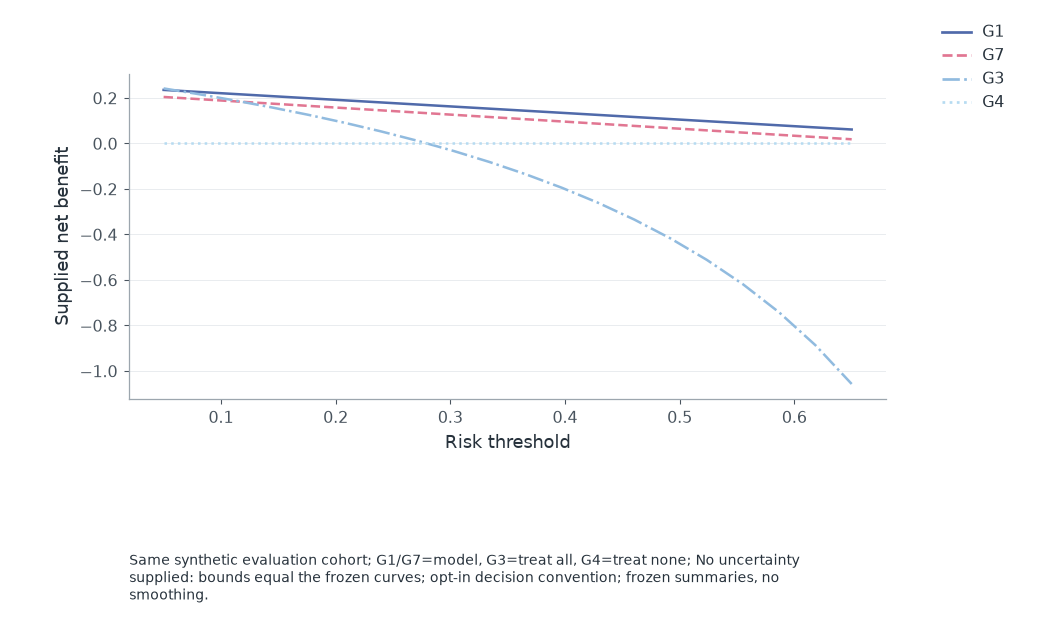

The file beside this chart, header and first rows:
series	time	estimate	lower	upper
G1	0.05	0.2355	0.2355	0.2355
G1	0.08158	0.2263	0.2263	0.2263
G1	0.1132	0.2172	0.2172	0.2172
G1	0.1447	0.208	0.208	0.208
G1	0.1763	0.1989	0.1989	0.1989
G1	0.2079	0.1897	0.1897	0.1897
G1	0.2395	0.1806	0.1806	0.1806
G1	0.2711	0.1714	0.1714	0.1714
G1	0.3026	0.1622	0.1622	0.1622
G1	0.3342	0.1531	0.1531	0.1531
G1	0.3658	0.1439	0.1439	0.1439
G1	0.3974	0.1348	0.1348	0.1348
G1	0.4289	0.1256	0.1256	0.1256
G1	0.4605	0.1164	0.1164	0.1164
G1	0.4921	0.1073	0.1073	0.1073
G1	0.5237	0.09813	0.09813	0.09813
G1	0.5553	0.08897	0.08897	0.08897
G1	0.5868	0.07982	0.07982	0.07982
G1	0.6184	0.07066	0.07066	0.07066
G1	0.65	0.0615	0.0615	0.0615
G7	0.05	0.2045	0.2045	0.2045
G7	0.08158	0.1947	0.1947	0.1947
G7	0.1132	0.1849	0.1849	0.1849
G7	0.1447	0.1751	0.1751	0.1751
G7	0.1763	0.1653	0.1653	0.1653
G7	0.2079	0.1556	0.1556	0.1556
G7	0.2395	0.1458	0.1458	0.1458
G7	0.2711	0.136	0.136	0.136
G7	0.3026	0.1262	0.1262	0.1262
G7	0.3342	0.1164	0.1164	0.1164
G7	0.3658	0.1066	0.1066	0.1066
G7	0.3974	0.09682	0.09682	0.09682
G7	0.4289	0.08703	0.08703	0.08703
G7	0.4605	0.07724	0.07724	0.07724
G7	0.4921	0.06745	0.06745	0.06745
G7	0.5237	0.05766	0.05766	0.05766
G7	0.5553	0.04787	0.04787	0.04787
G7	0.5868	0.03808	0.03808	0.03808
G7	0.6184	0.02829	0.02829	0.02829
G7	0.65	0.0185	0.0185	0.0185
G3	0.05	0.2421	0.2421	0.2421
G3	0.08158	0.216	0.216	0.216
G3	0.1132	0.1881	0.1881	0.1881
G3	0.1447	0.1582	0.1582	0.1582
G3	0.1763	0.1259	0.1259	0.1259
G3	0.2079	0.09103	0.09103	0.09103
G3	0.2395	0.05329	0.05329	0.05329
G3	0.2711	0.01227	0.01227	0.01227
G3	0.3026	-0.03245	-0.03245	-0.03245
G3	0.3342	-0.08142	-0.08142	-0.08142
G3	0.3658	-0.1353	-0.1353	-0.1353
G3	0.3974	-0.1948	-0.1948	-0.1948
G3	0.4289	-0.2608	-0.2608	-0.2608
G3	0.4605	-0.3346	-0.3346	-0.3346
G3	0.4921	-0.4176	-0.4176	-0.4176
G3	0.5237	-0.5116	-0.5116	-0.5116
G3	0.5553	-0.6189	-0.6189	-0.6189
G3	0.5868	-0.7427	-0.7427	-0.7427
G3	0.6184	-0.8869	-0.8869	-0.8869
G3	0.65	-1.057	-1.057	-1.057
... 20 more rows
